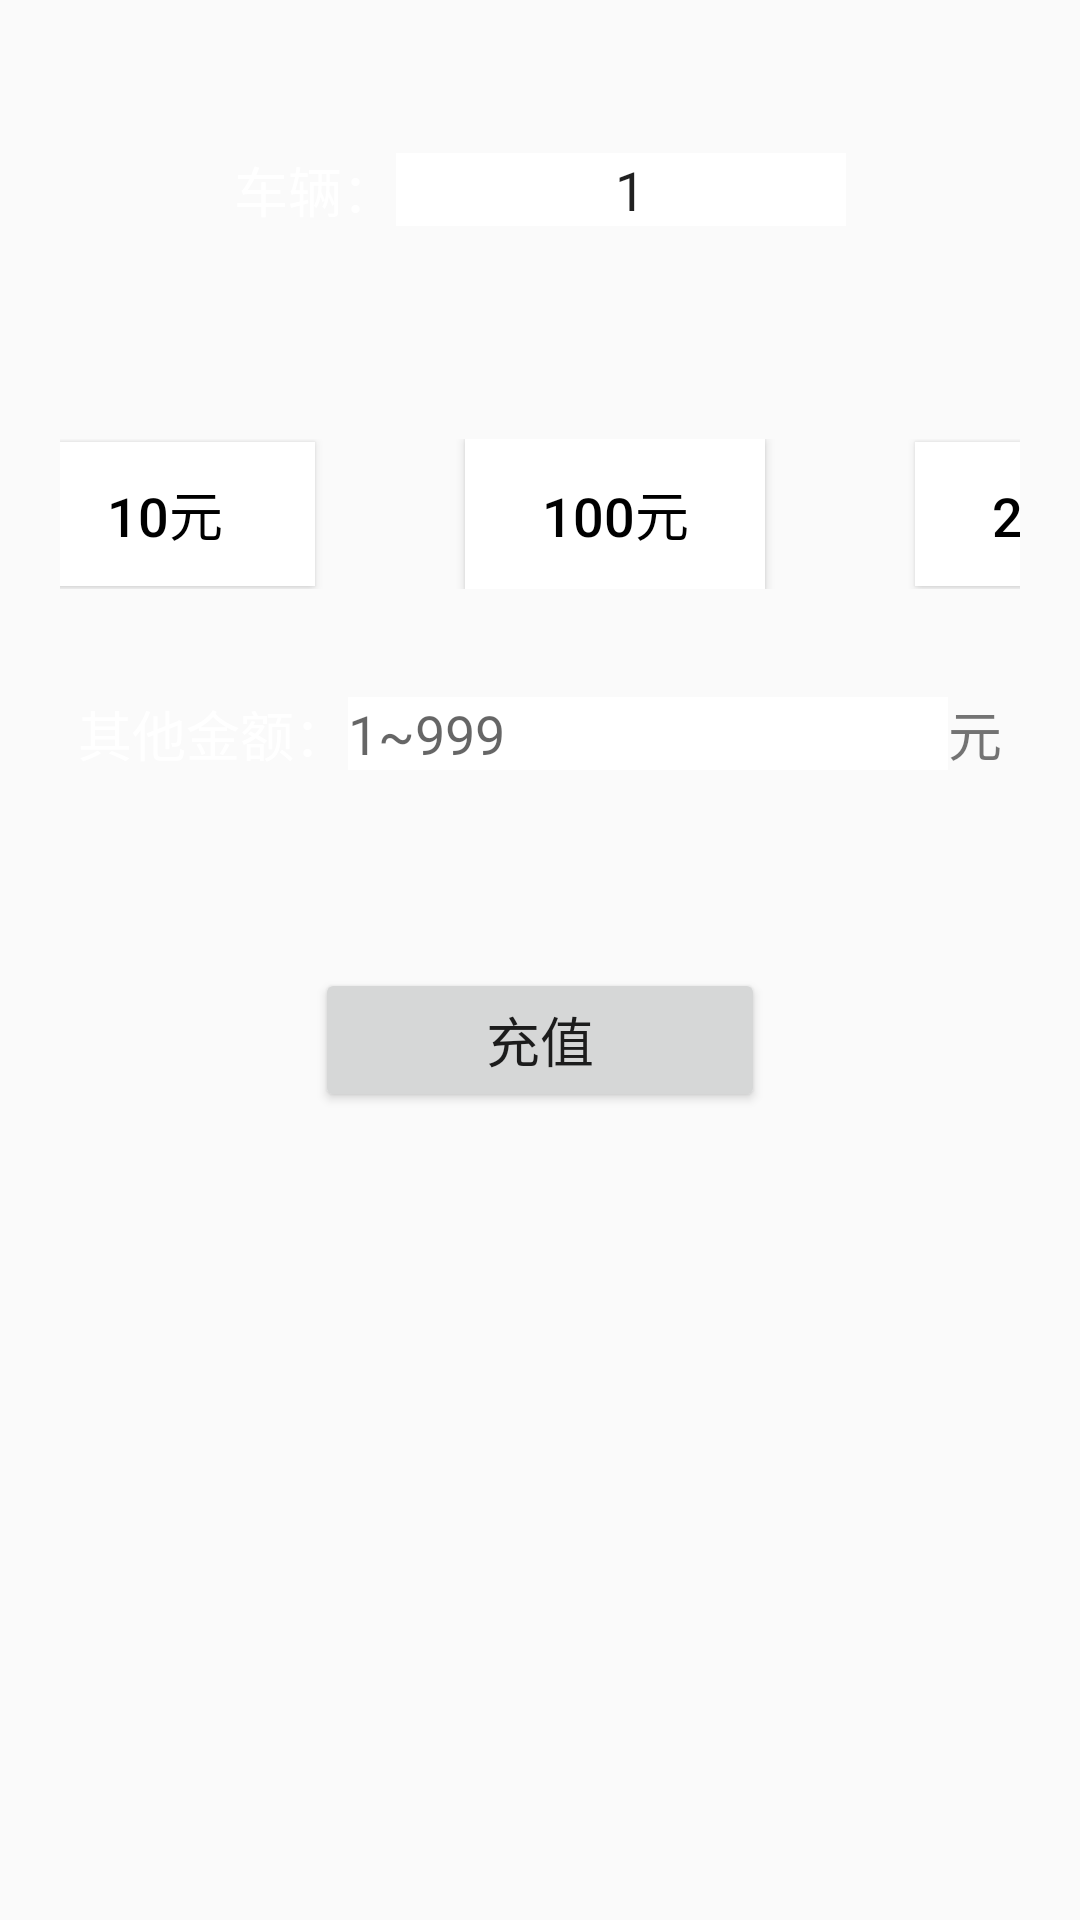

Reconstruct the res/layout file that produces this screen, plus the resources it refers to.
<!-- AndroidManifest.xml: application theme AppTheme -->
<!-- res/layout/fragment_blank.xml -->
<?xml version="1.0" encoding="utf-8"?>
<LinearLayout xmlns:android="http://schemas.android.com/apk/res/android"
              xmlns:tools="http://schemas.android.com/tools"
              android:layout_width="500dp"
              android:layout_height="match_parent"
              android:orientation="vertical"
              android:layout_gravity="center_horizontal"
           >

    <LinearLayout
            android:layout_width="match_parent"
            android:layout_height="wrap_content"
            android:padding="50dp"
            android:gravity="center">
        <TextView
                android:id="@+id/car"
                android:layout_width="wrap_content"
                android:layout_height="wrap_content"
                android:text="车辆："
                android:textColor="#fff"
        />
        <Spinner
                android:id="@+id/spinner"
                android:layout_width="150dp"
                android:background="#fff"
                android:paddingLeft="65dp"
                android:layout_height="wrap_content"
                android:entries="@array/data"
        />
    </LinearLayout>
    <LinearLayout
            android:layout_width="match_parent"
            android:layout_height="wrap_content"
            android:gravity="center_horizontal"
            android:padding="20dp">
        <Button
                android:id="@+id/btn_1"
                android:textColor="#000"
                android:text="10元"
                android:layout_marginLeft="50dp"
                android:layout_width="100dp"
                android:background="#fff"
                android:layout_height="wrap_content"/>
        <Button
                android:id="@+id/btn_2"
                android:textColor="#000"
                android:text="100元"
                android:background="#fff"
                android:layout_width="100dp"
                android:layout_marginLeft="50dp"
                android:layout_height="50dp"/>
        <Button
                android:id="@+id/btn_3"
                android:textColor="#000"
                android:text="200元"
                android:background="#fff"
                android:layout_marginLeft="50dp"
                android:layout_width="100dp"
                android:layout_height="wrap_content"/>
    </LinearLayout>
    <LinearLayout
            android:layout_width="match_parent"
            android:layout_height="wrap_content"
            android:padding="15dp"
            android:gravity="center">
        <TextView
                android:layout_width="wrap_content"
                android:layout_height="wrap_content"
                android:text="其他金额："
                android:textColor="#fff"/>
        <EditText
                android:id="@+id/money"
                android:layout_width="200dp"
                android:layout_height="wrap_content"
                android:hint="1~999"
                android:inputType="number"
                android:maxLength="3"
                android:maxLines="1"
                android:background="#fff"
        />
        <TextView
                android:layout_width="wrap_content"
                android:layout_height="wrap_content"
                android:text="元"/>
    </LinearLayout>
    <Button
            android:id="@+id/ok"
            android:layout_width="150dp"
            android:layout_height="wrap_content"
            android:layout_gravity="center_horizontal"
            android:layout_marginTop="50dp"
            android:text="充值"
    />
</LinearLayout>
<!-- resources referenced by this layout -->
<resources>
  <string-array name="data">
          <item>1</item>
          <item>2</item>
          <item>3</item>
          <item>4</item>
      </string-array>
  <style name="AppTheme" parent="Theme.AppCompat.Light.NoActionBar">
          
          <item name="colorPrimary">@color/colorPrimary</item>
          <item name="colorPrimaryDark">@color/colorPrimaryDark</item>
          <item name="colorAccent">@color/colorAccent</item>
          <item name="android:textSize">18sp</item>
  
      </style>
  <color name="colorPrimary">#fff</color>
  <color name="colorPrimaryDark">#00574B</color>
  <color name="colorAccent">#D81B60</color>
</resources>
